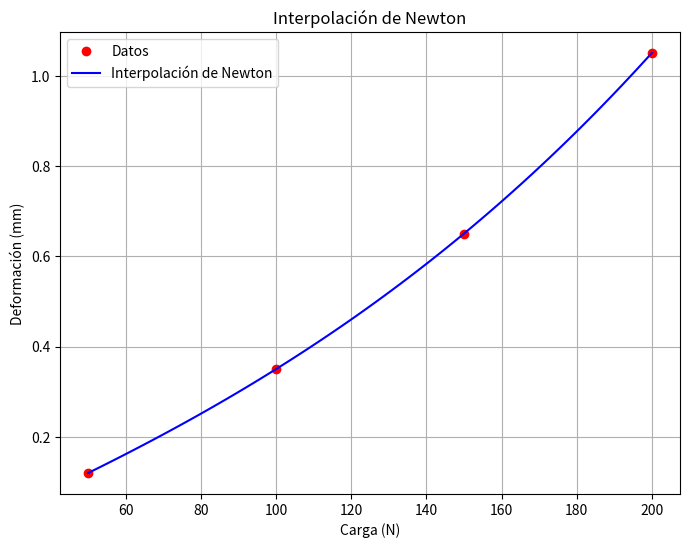

The matplotlib source for this figure:
import numpy as np
import matplotlib.pyplot as plt

def newton_divided_diff(x, y):
    """ Calcula la tabla de diferencias divididas de Newton """
    n = len(x)
    coef = np.zeros([n, n])
    coef[:, 0] = y
    
    for j in range(1, n):
        for i in range(n - j):
            coef[i, j] = (coef[i+1, j-1] - coef[i, j-1]) / (x[i+j] - x[i])
    
    return coef[0, :]

def newton_interpolation(x_data, y_data, x):
    """ Evalúa el polinomio de Newton en los puntos x """
    coef = newton_divided_diff(x_data, y_data)
    n = len(x_data)
    
    y_interp = np.zeros_like(x, dtype=float)
    for i in range(len(x)):
        term = coef[0]
        product = 1
        for j in range(1, n):
            product *= (x[i] - x_data[j-1])
            term += coef[j] * product
        y_interp[i] = term
    
    return y_interp

# Datos del ejercicio
x_data = np.array([50, 100, 150, 200])
y_data = np.array([0.12, 0.35, 0.65, 1.05])

# Evaluar en F = 125 N
x_eval = np.array([125])
y_eval = newton_interpolation(x_data, y_data, x_eval)
print(f"La deformación para F = 125 N es: {y_eval[0]} mm")

# Puntos para graficar
x_vals = np.linspace(min(x_data), max(x_data), 100)
y_interp = newton_interpolation(x_data, y_data, x_vals)

# Gráfica
plt.figure(figsize=(8, 6))
plt.plot(x_data, y_data, 'ro', label='Datos')
plt.plot(x_vals, y_interp, 'b-', label='Interpolación de Newton')
plt.xlabel('Carga (N)')
plt.ylabel('Deformación (mm)')
plt.legend()
plt.title('Interpolación de Newton')
plt.grid(True)
plt.savefig("newton_interpolacionEjer1.png")
plt.show()
